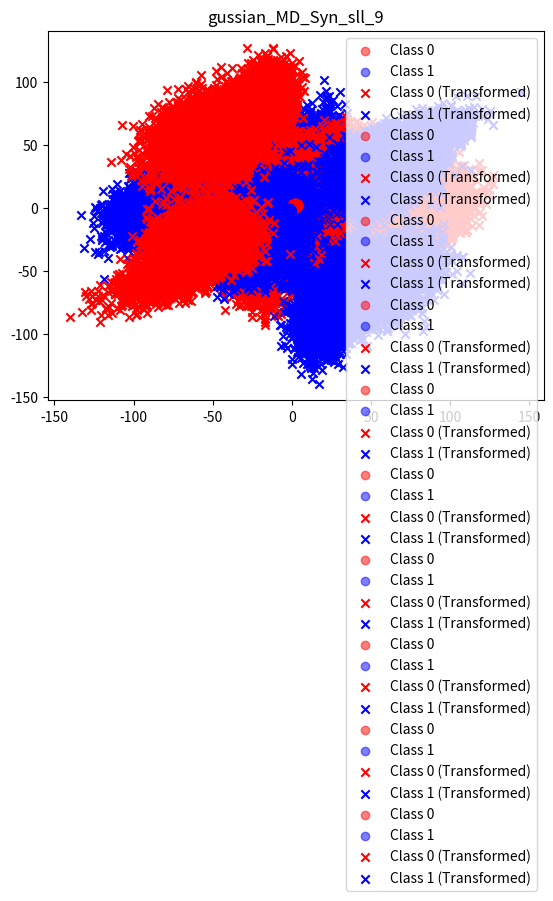

Write the Python code that produced this figure.
import numpy as np
import matplotlib.pyplot as plt

# 生成原始数据
import pandas as pd

for i in range(10):
    np.random.seed(i * 11)
    n_samples = 5000  # 总共20000个数据，数据分布改变发生在10000
    # n_samples = 5000+i*100   #异构

    # 生成两类数据，一类用红色，一类用蓝色
    red_data = np.random.randn(n_samples, 8) * 0.5 + np.array([2, 2, 2, 2, 2, 2, 2, 2])
    blue_data = np.random.randn(n_samples, 8) * 0.5 + np.array([-2, -2, -2, -2, -2, -2, -2, -2])
    # red_data = np.random.randn(n_samples, 2) * 0.5 + np.array([2, 2])
    # blue_data = np.random.randn(n_samples, 2) * 0.5 + np.array([-2, -2])

    # 创建一个数据集，将红色和蓝色的数据合并在一起，并创建相应的标签
    data_V = np.vstack((red_data, blue_data))
    labels = np.hstack((np.zeros(n_samples), np.ones(n_samples)))

    # 绘制原始数据
    plt.scatter(data_V[labels == 0, 0], data_V[labels == 0, 1], c='red', label='Class 0', alpha=0.5)
    plt.scatter(data_V[labels == 1, 0], data_V[labels == 1, 1], c='blue', label='Class 1', alpha=0.5)

    # 对数据进行一些变换，例如旋转和平移
    # if i>=5:
    # transformation_matrix = np.array([[4, -0.1], [4, 1.5]])
    # transformed_data = np.dot(data_V, transformation_matrix) + np.array([2, -1])
    # transformed_labels = labels
    # transformation_matrix = np.array([[10, -2], [10, -1.5]])
    # transformed_data = np.dot(data_V, transformation_matrix) + np.array([4, -2])
    # transformed_labels = labels

    # 这里是多维
    # transformation_matrix = np.random.randn(8, 8)
    # transformed_data = np.dot(data_V, transformation_matrix) + np.random.randn(1, 8)
    # transformed_labels = labels

    # 多维增加变化严重性
    transformation_matrix = np.random.randn(8, 8) * 10  # 放大变换矩阵的影响，乘以一个较大的系数
    # random_noise = np.random.randn(len(data_V), 8)   # 调整随机扰动的标准差，增加随机性
    transformed_data = np.dot(data_V, transformation_matrix) + np.random.randn(1, 8)  # 添加随机扰动
    transformed_labels = labels  # 标签保持不变

    # else:
    # red_data_t = np.random.randn(n_samples, 2) * 0.5 + np.array([2, 2])
    # blue_data_t = np.random.randn(n_samples, 2) * 0.5 + np.array([-2, -2])
    # red_data_t=np.random.randn(n_samples, 8) * 0.5 + np.array([2, 2, 2, 2, 2, 2, 2, 2])
    # blue_data_t=np.random.randn(n_samples, 8) * 0.5 + np.array([-2, -2, -2, -2, -2, -2, -2, -2])
    # transformed_data = np.vstack((red_data_t, blue_data_t))
    # transformed_labels = np.hstack((np.zeros(n_samples), np.ones(n_samples)))

    # 绘制变换后的数据
    plt.scatter(transformed_data[labels == 0, 0], transformed_data[labels == 0, 1], c='red', marker='x',
                label='Class 0 (Transformed)')
    plt.scatter(transformed_data[labels == 1, 0], transformed_data[labels == 1, 1], c='blue', marker='x',
                label='Class 1 (Transformed)')

    # plt.legend()
    # plt.title('Data Distribution with Label Change')
    # plt.show()

    # 打乱数据点
    shuffled_indices = np.random.permutation(len(data_V))
    shuffled_data = data_V[shuffled_indices]
    shuffled_labels = labels[shuffled_indices]

    shuffled_transformed_indices = np.random.permutation(len(transformed_data))
    shuffled_transformed_data = transformed_data[shuffled_transformed_indices]
    shuffled_transformed_labels = transformed_labels[shuffled_transformed_indices]

    # 垂直拼接数据
    concatenated_data = np.vstack((shuffled_data, shuffled_transformed_data))
    concatenated_labels = np.hstack((shuffled_labels, shuffled_transformed_labels))

    # 保存拼接的数据到CSV文件
    df = pd.DataFrame(np.column_stack((concatenated_data, concatenated_labels)),
                      columns=['Feature 1', 'Feature 2', 'Feature 3', 'Feature 4', 'Feature 5', 'Feature 6',
                               'Feature 7', 'Feature 8', 'Label'])
    # df = pd.DataFrame(np.column_stack((concatenated_data, concatenated_labels)),
    #                   columns=['Feature 1', 'Feature 2', 'Label'])

    df.to_csv(f'vitual_sudden_MD_Syn_all_L_{i}.csv', index=False)
    # df.to_csv(f'vitual_sudden_Syn_all_H_{i}.csv', index=False)

    # ... 在生成和变换数据的代码之后

    # # 假设有一个线性分类器生成的分界线参数，如斜率和截距
    # slope = -0.5
    # intercept = 0
    #
    # # 生成 x 值范围
    # x_values = np.linspace(min(concatenated_data[:, 0]), max(concatenated_data[:, 0]), 100)
    #
    # # 根据线性方程计算 y 值
    # y_values = slope * x_values + intercept

    # 绘制红色的分界线
    # plt.plot(x_values, y_values, color='red', linestyle='--', label='Decision Boundary')
    plt.legend()
    plt.title(f'gussian_MD_Syn_sll_{i}')

    # 保存图像
    plt.savefig(f'gussian_MD_Syn_sll_{i}.png')
    plt.show()
